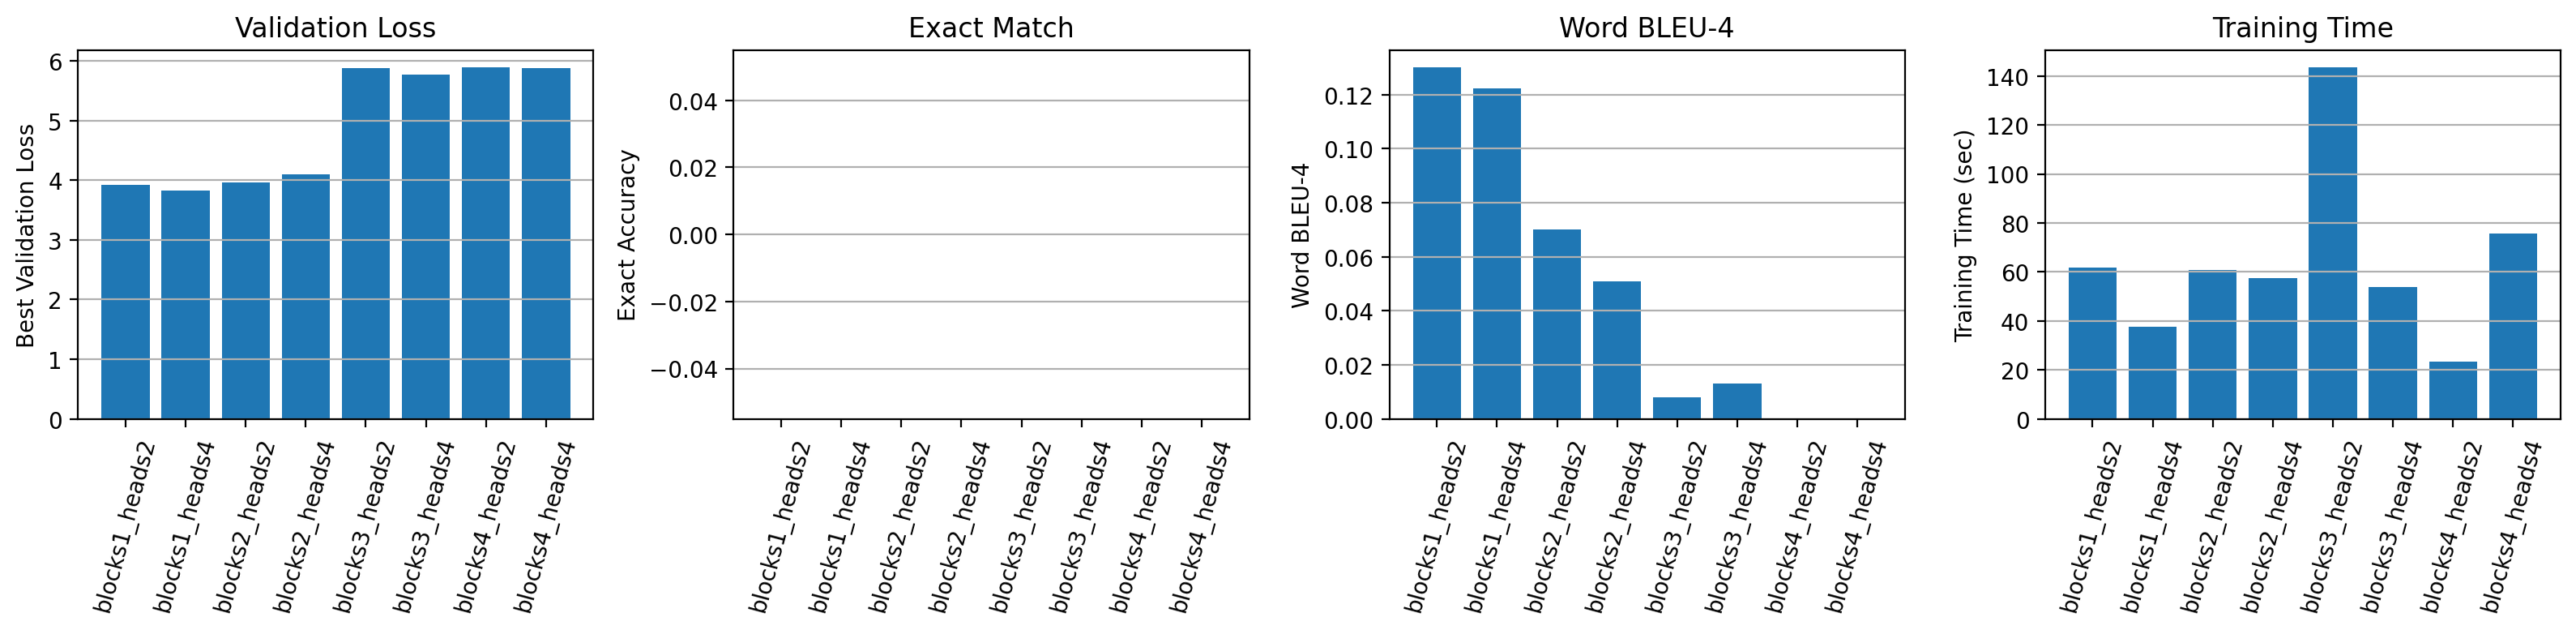

The data file committed next to this chart (first rows):
config_name, num_layers, nhead, hidden_size, dropout, epochs_run, best_epoch, train_loss, validation_loss, best_validation_loss, best_decode_score, final_learning_rate, training_time_sec, params, model_size_MB, rough_complexity, eval_samples, traditional_sequence_accuracy, validation_character_accuracy, validation_sequence_similarity, validation_bleu4_char_level, validation_bleu4_word_level
blocks1_heads2, 1, 2, 128, 0.05, 35, 25, 0.03521, 4.311, 3.925, 0.3637, 0.001, 61.9, 1249915, 4.768, 1262592, 111, 0.0, 0.2683, 0.5409, 0.3659, 0.13
blocks1_heads4, 1, 4, 128, 0.05, 35, 35, 0.0178, 4.349, 3.825, 0.3403, 0.001, 37.58, 1249915, 4.768, 1262592, 111, 0.0, 0.2596, 0.5377, 0.36, 0.1223
blocks2_heads2, 2, 2, 128, 0.05, 35, 35, 0.2695, 4.951, 3.965, 0.2502, 0.001, 60.71, 1712763, 6.534, 2525184, 111, 0.0, 0.1798, 0.4372, 0.2386, 0.07007
blocks2_heads4, 2, 4, 128, 0.05, 35, 35, 0.3677, 4.981, 4.103, 0.2152, 0.001, 57.35, 1712763, 6.534, 2525184, 111, 0.0, 0.1543, 0.4216, 0.2122, 0.05078
blocks3_heads2, 3, 2, 128, 0.05, 35, 25, 5.142, 6.015, 5.882, 0.1138, 0.0005, 143.4, 2175611, 8.299, 3787776, 111, 0.0, 0.04842, 0.2906, 0.02225, 0.00788
blocks3_heads4, 3, 4, 128, 0.05, 17, 5, 5.135, 5.844, 5.768, 0.08518, 0.002, 53.91, 2175611, 8.299, 3787776, 111, 0.0, 0.04143, 0.227, 0.02398, 0.01314
blocks4_heads2, 4, 2, 128, 0.05, 13, 1, 5.476, 6.185, 5.887, 0.0, 0.002, 23.44, 2638459, 10.06, 5050368, 111, 0.0, 0.0, 0.0, 0.0, 0.0
blocks4_heads4, 4, 4, 128, 0.05, 13, 1, 5.484, 6.198, 5.877, 0.0, 0.002, 75.61, 2638459, 10.06, 5050368, 111, 0.0, 0.0, 0.0, 0.0, 0.0
